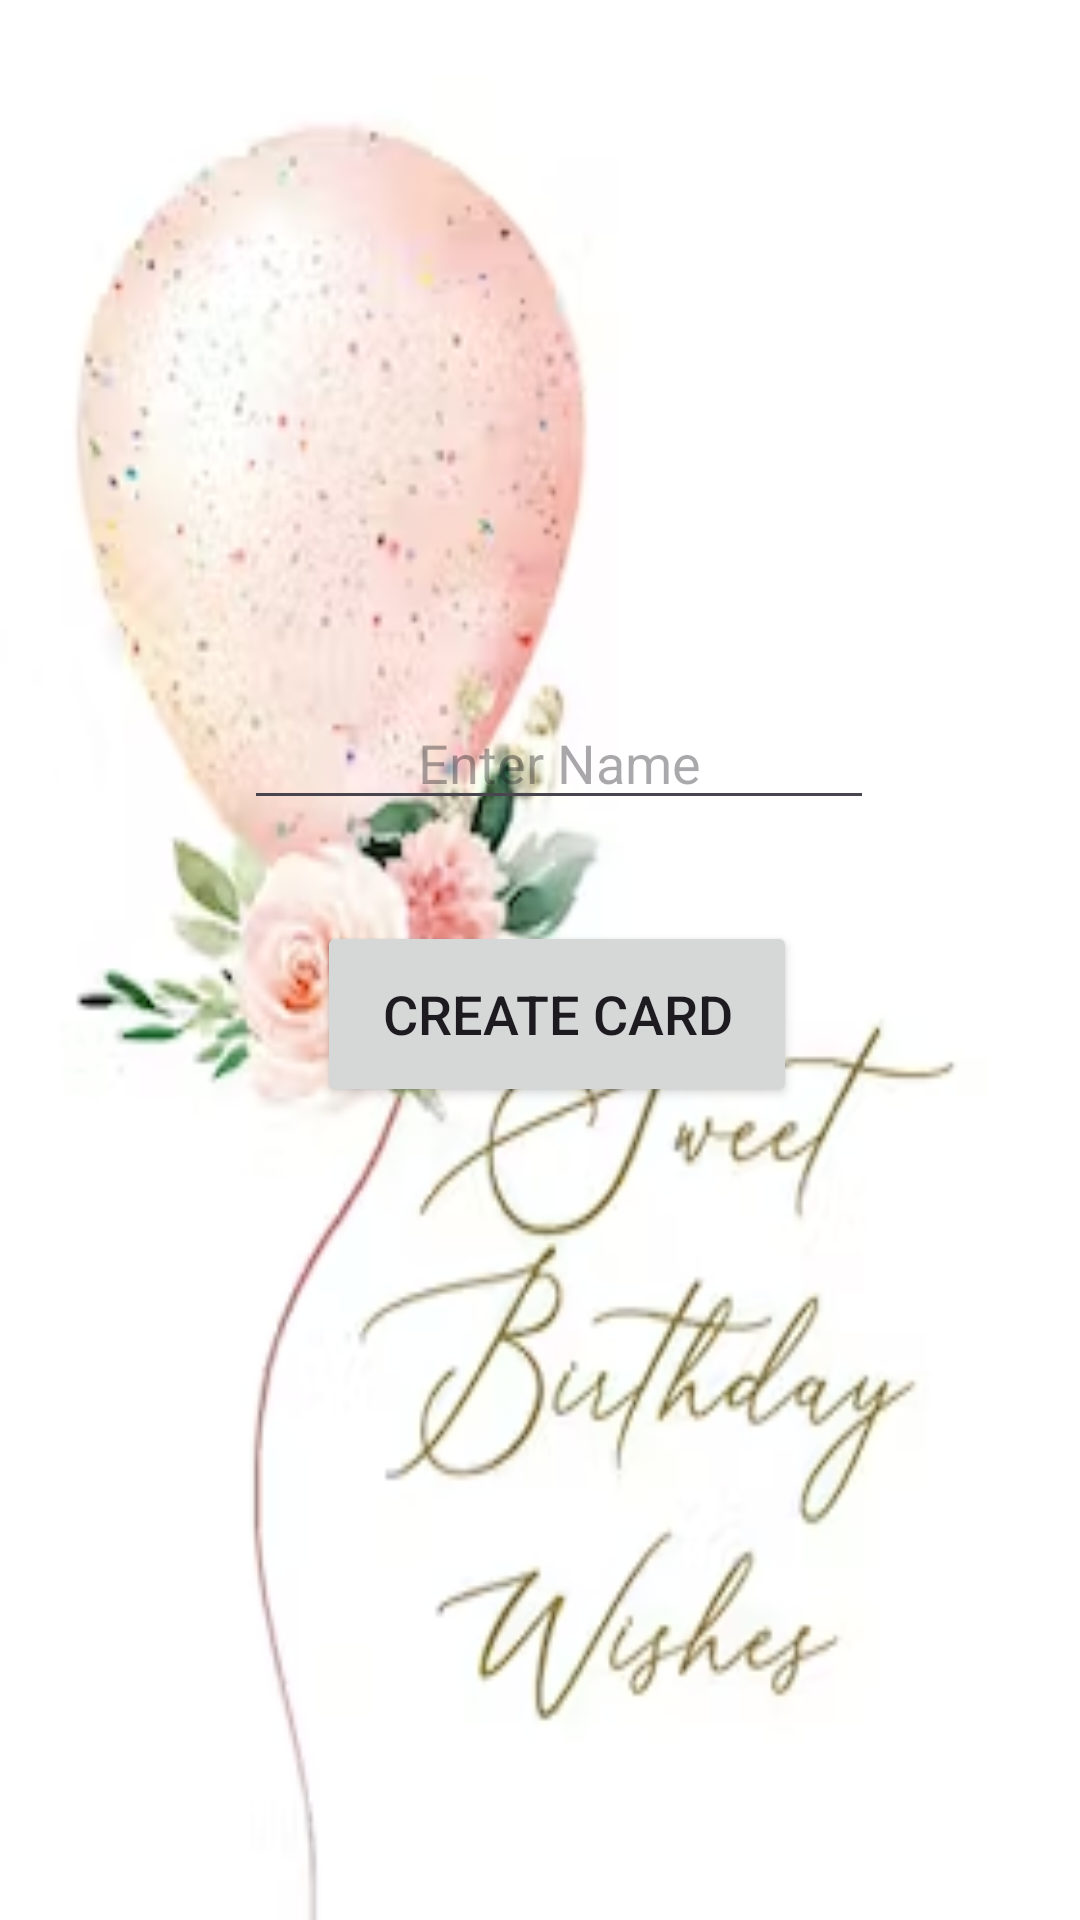

Produce the Android XML layout that renders to this screen, including the resource entries it uses.
<!-- AndroidManifest.xml: application theme Theme.BirthdayGreeting -->
<!-- res/layout/activity_main.xml -->
<?xml version="1.0" encoding="utf-8"?>
<androidx.constraintlayout.widget.ConstraintLayout xmlns:android="http://schemas.android.com/apk/res/android"
    xmlns:app="http://schemas.android.com/apk/res-auto"
    xmlns:tools="http://schemas.android.com/tools"
    android:layout_width="match_parent"
    android:layout_height="match_parent"
    tools:context=".MainActivity"
    android:background="@drawable/img">

    <EditText
        android:id="@+id/name"
        android:layout_width="wrap_content"
        android:layout_height="wrap_content"
        android:layout_marginTop="232dp"
        android:ems="10"
        android:hint="Enter Name"
        android:textAlignment="center"
        android:inputType="text"
        app:layout_constraintEnd_toEndOf="parent"
        app:layout_constraintHorizontal_bias="0.542"
        app:layout_constraintStart_toStartOf="parent"
        app:layout_constraintTop_toTopOf="parent"
        android:gravity="center_horizontal" />

    <Button
        android:id="@+id/button"
        android:layout_width="160dp"
        android:layout_height="62dp"
        android:text="@string/create_card"
        android:textSize="18sp"
        app:layout_constraintBottom_toBottomOf="parent"
        app:layout_constraintEnd_toEndOf="parent"
        app:layout_constraintHorizontal_bias="0.529"
        app:layout_constraintStart_toStartOf="parent"
        app:layout_constraintTop_toBottomOf="@+id/name"
        app:layout_constraintVertical_bias="0.11" />
</androidx.constraintlayout.widget.ConstraintLayout>
<!-- resources referenced by this layout -->
<resources>
  <!-- drawable img: png bitmap (drawable, 75808 bytes) -->
  <string name="create_card">Create Card</string>
  <style name="Theme.BirthdayGreeting" parent="Base.Theme.BirthdayGreeting" />
  <style name="Base.Theme.BirthdayGreeting" parent="Theme.Material3.DayNight.NoActionBar">
          
          
      </style>
</resources>
